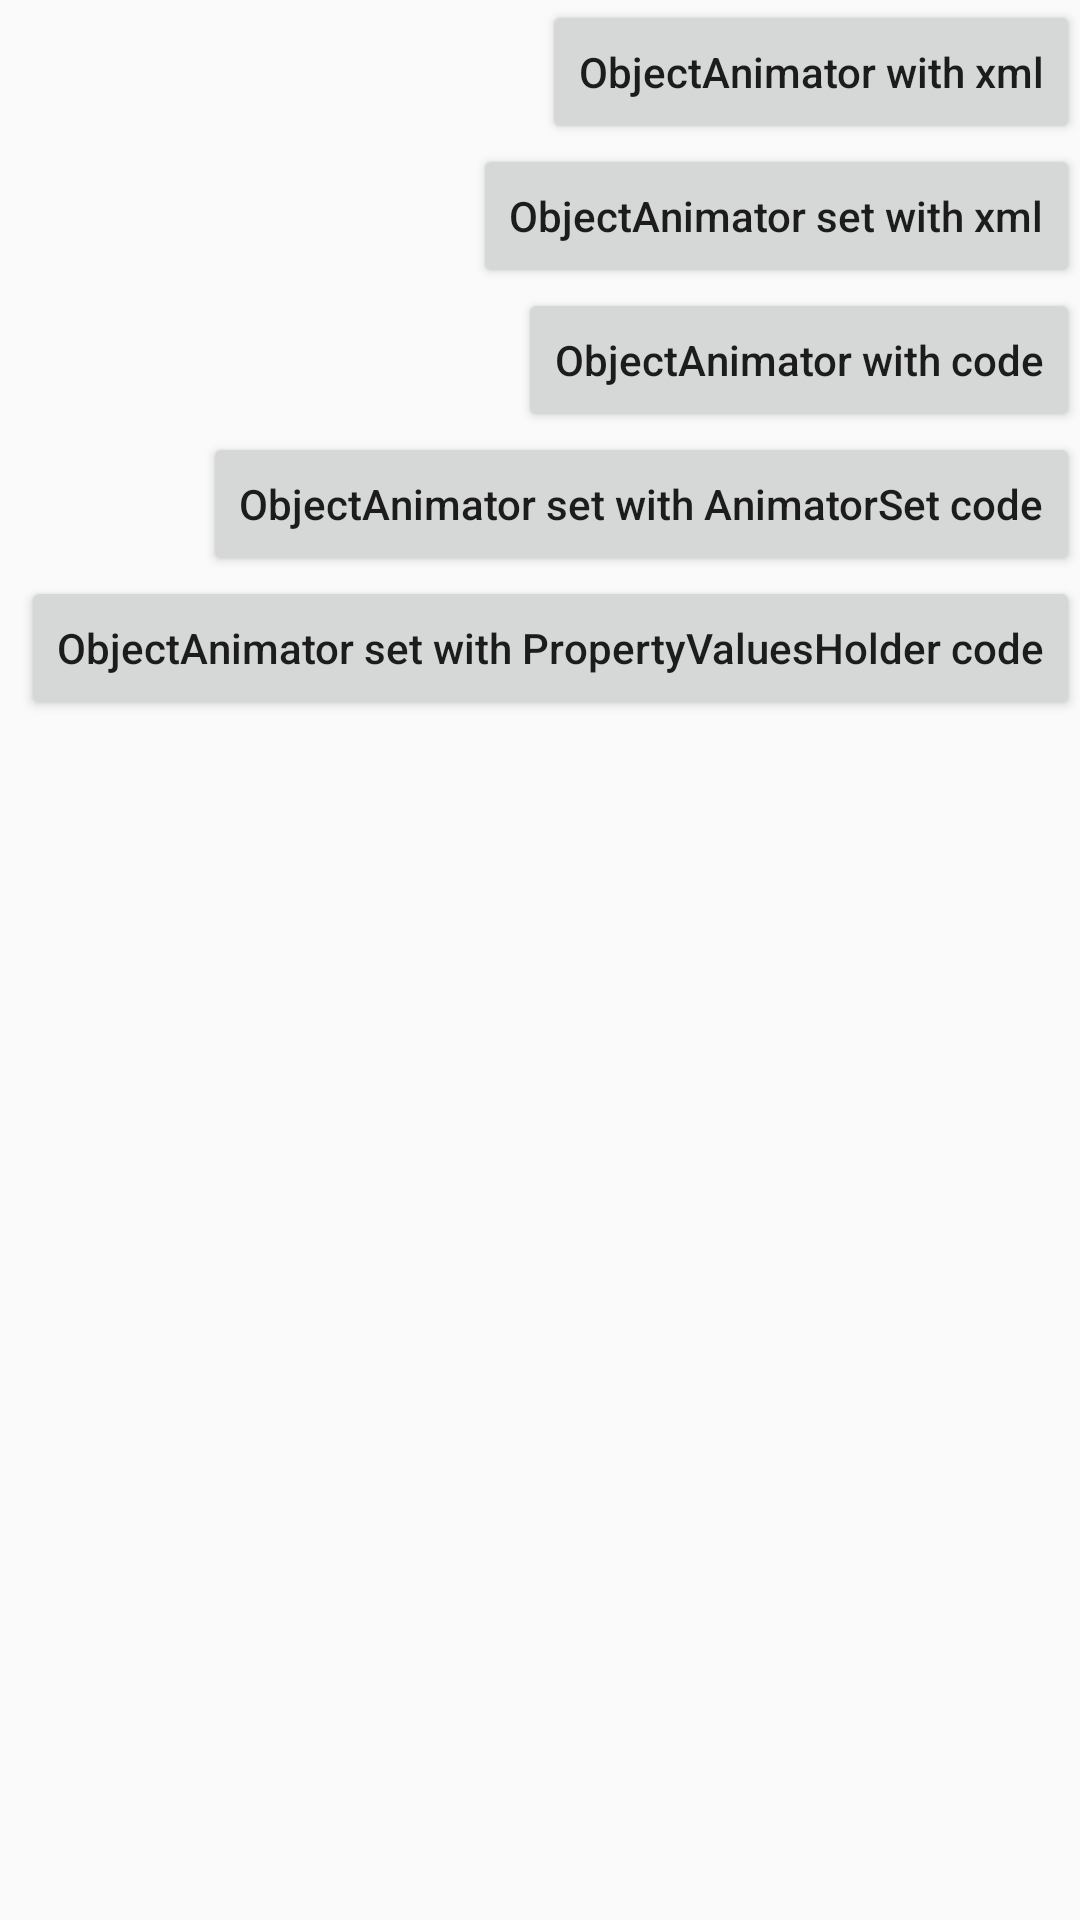

Write the Android layout XML for this screen, with the resource values it uses.
<!-- AndroidManifest.xml: application theme AppTheme -->
<!-- res/layout/fragment_object_animator.xml -->
<?xml version="1.0" encoding="utf-8"?>
<RelativeLayout
    xmlns:android="http://schemas.android.com/apk/res/android"
    android:layout_width="match_parent"
    android:layout_height="match_parent">

    <TextView
        android:id="@+id/txt_object"
        android:layout_width="wrap_content"
        android:layout_height="wrap_content"
        android:layout_centerInParent="true"
        android:textAllCaps="false"
        android:textSize="20sp"/>

    <LinearLayout
        android:layout_width="match_parent"
        android:layout_height="wrap_content"
        android:gravity="right"
        android:orientation="vertical">

        <Button
            android:id="@+id/btn_object_animator_with_xml"
            android:layout_width="wrap_content"
            android:layout_height="wrap_content"
            android:text="@string/btn_object_animator_with_xml"
            android:textAllCaps="false"/>

        <Button
            android:id="@+id/btn_object_animator_set_with_xml"
            android:layout_width="wrap_content"
            android:layout_height="wrap_content"
            android:text="@string/btn_object_animator_set_with_xml"
            android:textAllCaps="false"/>

        <Button
            android:id="@+id/btn_object_animator_with_code"
            android:layout_width="wrap_content"
            android:layout_height="wrap_content"
            android:text="@string/btn_object_animator_with_code"
            android:textAllCaps="false"/>

        <Button
            android:id="@+id/btn_object_animator_set_with_code"
            android:layout_width="wrap_content"
            android:layout_height="wrap_content"
            android:text="@string/btn_object_animator_set_with_code"
            android:textAllCaps="false"/>

        <Button
            android:id="@+id/btn_object_animator_set_with_pvh_code"
            android:layout_width="wrap_content"
            android:layout_height="wrap_content"
            android:text="@string/btn_object_animator_set_with_pvh_code"
            android:textAllCaps="false"/>
    </LinearLayout>
</RelativeLayout>
<!-- resources referenced by this layout -->
<resources>
  <string name="btn_object_animator_set_with_code">ObjectAnimator set with AnimatorSet code</string>
  <string name="btn_object_animator_set_with_pvh_code">ObjectAnimator set with PropertyValuesHolder code</string>
  <string name="btn_object_animator_set_with_xml">ObjectAnimator set with xml</string>
  <string name="btn_object_animator_with_code">ObjectAnimator with code</string>
  <string name="btn_object_animator_with_xml">ObjectAnimator with xml</string>
  <style name="AppTheme" parent="AppTheme.Base">
          
  
      </style>
  <style name="AppTheme.Base" parent="Theme.AppCompat.Light.DarkActionBar">
          
          <item name="colorPrimary">@color/colorPrimary</item>
          <item name="colorPrimaryDark">@color/colorPrimaryDark</item>
          <item name="colorAccent">@color/colorAccent</item>
      </style>
  <!-- not gathered from this repository: default colours our renderer supplied (Android Studio template values) -->
  <color name="colorPrimary">#FF6200EE</color>
  <color name="colorPrimaryDark">#FF3700B3</color>
  <color name="colorAccent">#FF03DAC5</color>
</resources>
